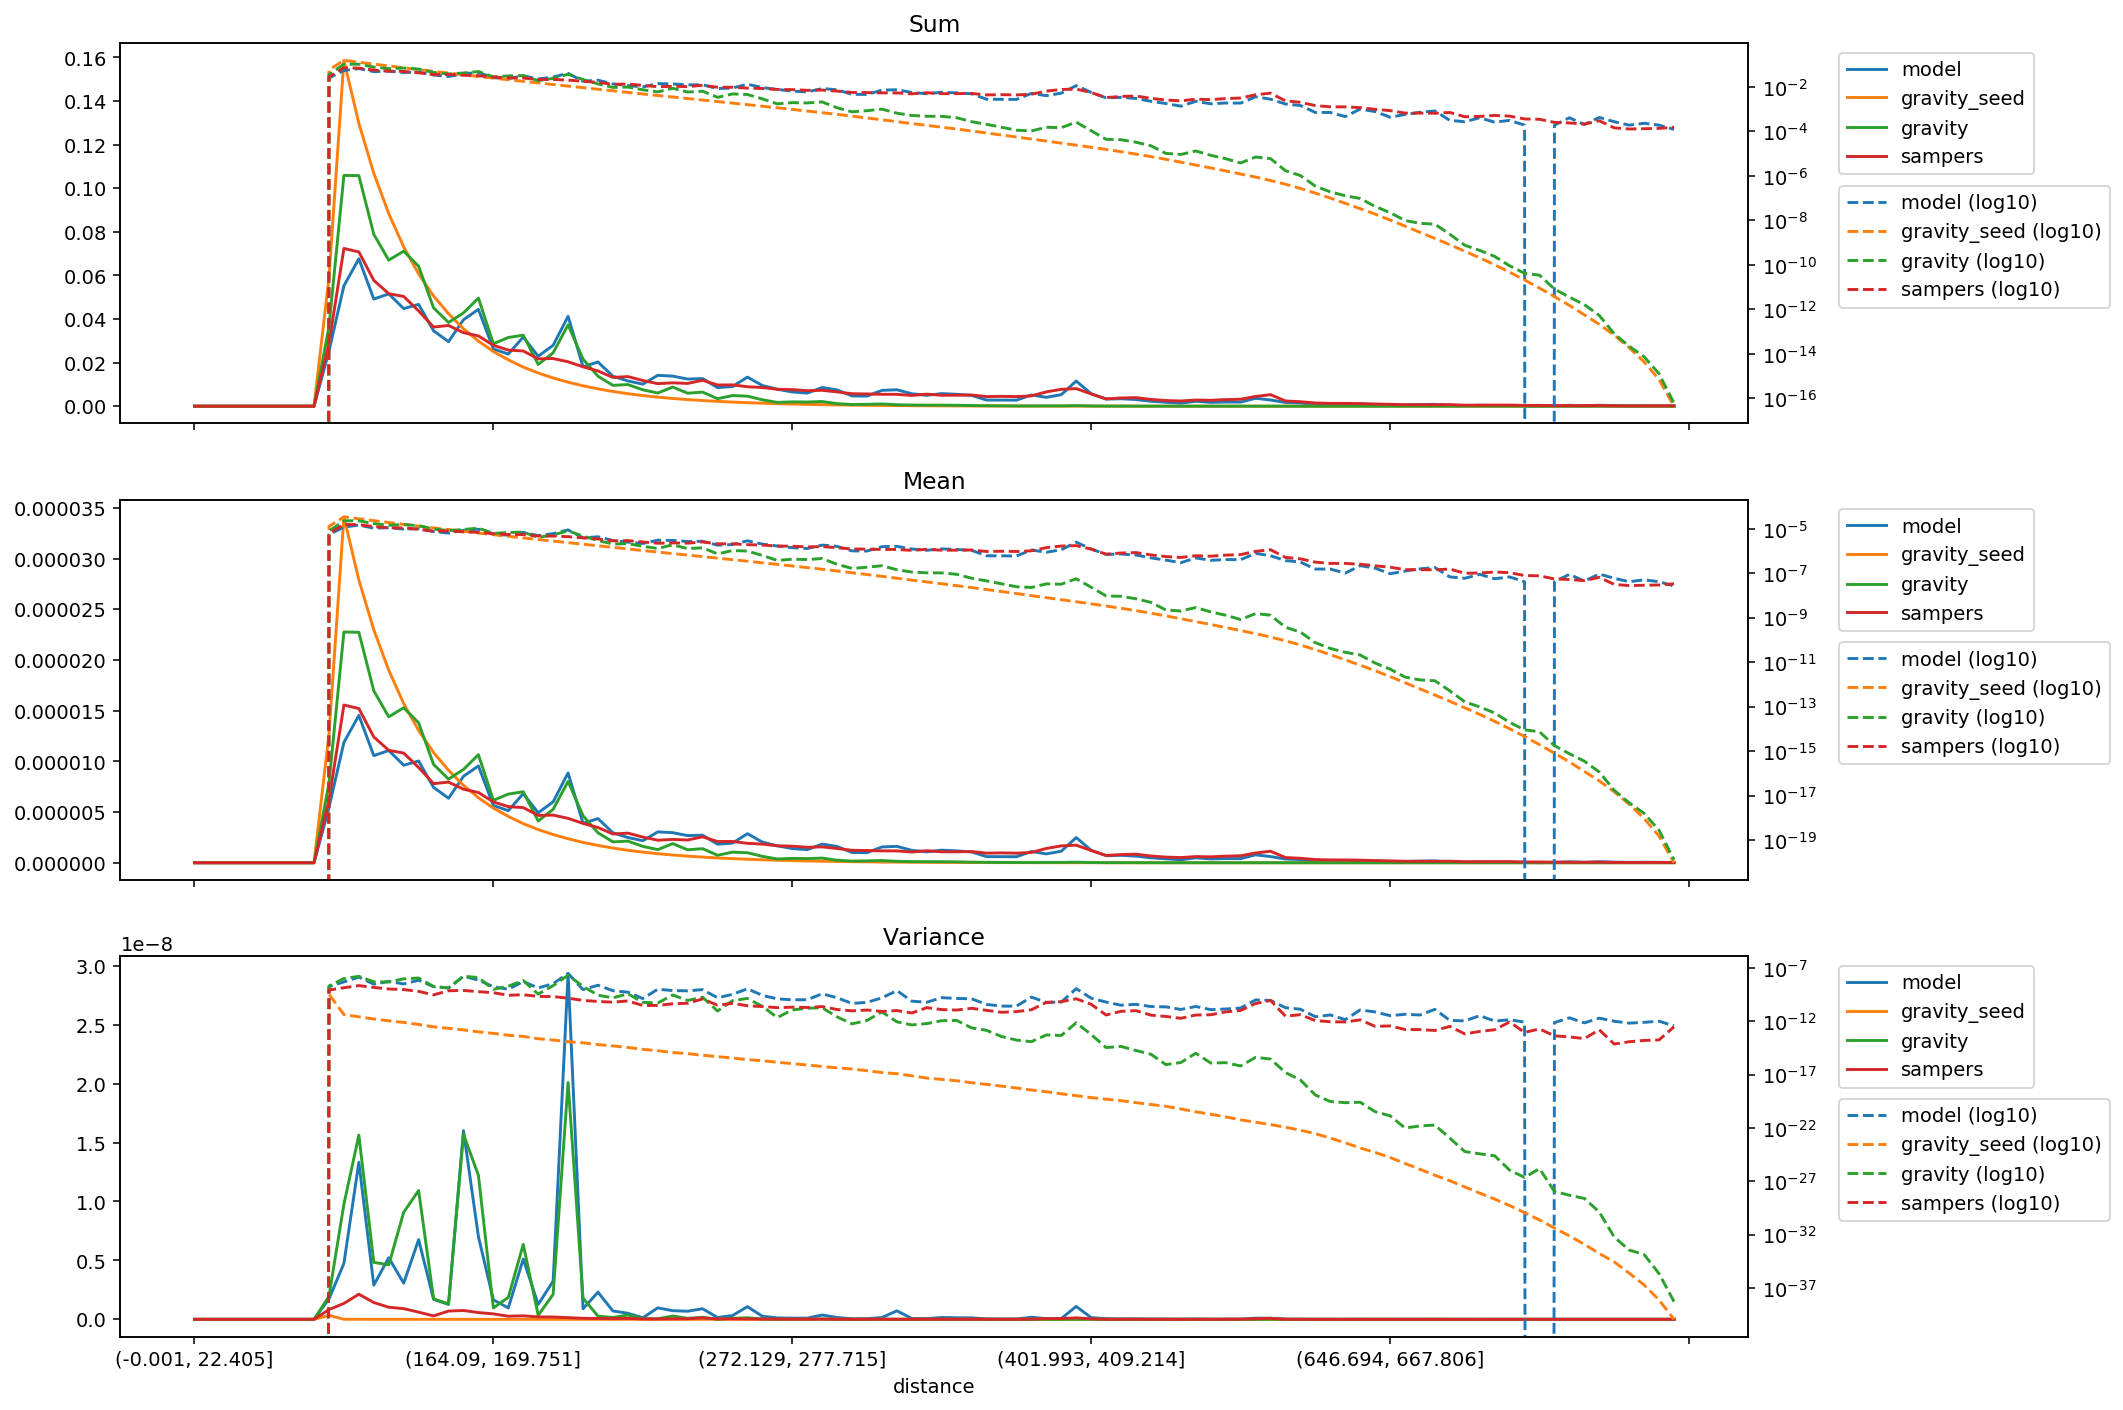

Values plotted in this chart, from the file beside it:
distance, model_mean, gravity_seed_mean, gravity_mean, sampers_mean, model_variance, gravity_seed_variance, gravity_variance, sampers_variance, model_sum, gravity_seed_sum, gravity_sum, sampers_sum
(-0.001, 22.405], 0.0, 0.0, 0.0, 0.0, 0.0, 0.0, 0.0, 0.0, 0.0, 0.0, 0.0, 0.0
(22.405, 35.395], 0.0, 0.0, 0.0, 0.0, 0.0, 0.0, 0.0, 0.0, 0.0, 0.0, 0.0, 0.0
(35.395, 46.554], 0.0, 0.0, 0.0, 0.0, 0.0, 0.0, 0.0, 0.0, 0.0, 0.0, 0.0, 0.0
(46.554, 56.061], 0.0, 0.0, 0.0, 0.0, 0.0, 0.0, 0.0, 0.0, 0.0, 0.0, 0.0, 0.0
(56.061, 64.93], 0.0, 0.0, 0.0, 0.0, 0.0, 0.0, 0.0, 0.0, 0.0, 0.0, 0.0, 0.0
(64.93, 73.165], 0.0, 0.0, 0.0, 0.0, 0.0, 0.0, 0.0, 0.0, 0.0, 0.0, 0.0, 0.0
(73.165, 80.94], 0.0, 0.0, 0.0, 0.0, 0.0, 0.0, 0.0, 0.0, 0.0, 0.0, 0.0, 0.0
(80.94, 88.329], 0.0, 0.0, 0.0, 0.0, 0.0, 0.0, 0.0, 0.0, 0.0, 0.0, 0.0, 0.0
(88.329, 95.338], 0.0, 0.0, 0.0, 0.0, 0.0, 0.0, 0.0, 0.0, 0.0, 0.0, 0.0, 0.0
(95.338, 102.07], 5.432512772142125e-06, 1.2653898970208897e-05, 7.841906920628772e-06, 6.192792357374791e-06, 1.7277133745453026e-09, 3.3275325948545893e-10, 1.9528548519352145e-09, 8.269654227575385e-10, 0.02527, 0.05887, 0.03648, 0.02881
(102.07, 108.851], 1.187560437551229e-05, 3.411839242478412e-05, 2.2763549060054684e-05, 1.5561603578024748e-05, 4.7460344349692094e-09, 4.095703969451812e-12, 9.768851720609176e-09, 1.3481193735109036e-09, 0.05522, 0.1587, 0.1059, 0.07236
(108.851, 115.402], 1.4535002871572426e-05, 2.789140198358795e-05, 2.2733532119105886e-05, 1.5208645404943376e-05, 1.3328485103083562e-08, 2.5414157445034776e-12, 1.563991518071932e-08, 2.129499096005345e-09, 0.06762, 0.1298, 0.1058, 0.07075
(115.402, 121.788], 1.0564968416779869e-05, 2.2976669096488394e-05, 1.6955312429932768e-05, 1.241070230020472e-05, 2.900218976896412e-09, 1.5967546336908554e-12, 4.833368583962783e-09, 1.4257004942528305e-09, 0.04913, 0.1068, 0.07884, 0.05771
(121.788, 128.103], 1.1074992015063833e-05, 1.8990567532281708e-05, 1.4397181666100953e-05, 1.1090356787066798e-05, 5.226574169053172e-09, 1.0754341440501173e-12, 4.62465348236601e-09, 1.0244614205130732e-09, 0.05152, 0.08834, 0.06698, 0.05159
(128.103, 134.5], 9.622970365024758e-06, 1.5705384875010723e-05, 1.528904356924998e-05, 1.0818847826977302e-05, 3.066106969894508e-09, 7.544268086815804e-13, 9.088013219428692e-09, 9.051205725168816e-10, 0.04477, 0.07306, 0.07112, 0.05033
(134.5, 140.658], 1.0038347196341106e-05, 1.3043226283379699e-05, 1.37961790830795e-05, 9.393690664845573e-06, 6.760300772599516e-09, 4.885338066885899e-13, 1.0927760572261405e-08, 6.090312018887256e-10, 0.04668, 0.06065, 0.06415, 0.04368
(140.658, 146.534], 7.434587430138981e-06, 1.0865362809061336e-05, 9.696275064627857e-06, 7.802111302264943e-06, 1.692872473323765e-09, 2.941748991390008e-13, 1.7360950604177779e-09, 2.903010323006126e-10, 0.03459, 0.05055, 0.04511, 0.0363
(146.534, 152.416], 6.364054156586747e-06, 9.122281885970073e-06, 8.251985654978297e-06, 7.957485654661733e-06, 1.2680038610220412e-09, 2.110685242935735e-13, 1.3021437120638493e-09, 6.985824407454085e-10, 0.02961, 0.04244, 0.03839, 0.03702
(152.416, 158.282], 8.526530097216346e-06, 7.640573508748124e-06, 9.20141714547013e-06, 7.254236166114951e-06, 1.6010003680708e-08, 1.5055907767449846e-13, 1.5702742305984586e-08, 7.501146011292587e-10, 0.03965, 0.03553, 0.04279, 0.03373
(158.282, 164.09], 9.549038509116453e-06, 6.414478621276361e-06, 1.0659636679166849e-05, 6.929871299732195e-06, 7.017766415575139e-09, 9.933100755998029e-14, 1.221830048423406e-08, 5.727849705756351e-10, 0.04442, 0.02984, 0.04959, 0.03224
(164.09, 169.751], 5.647864661896602e-06, 5.396253762963677e-06, 6.160233774790208e-06, 6.004973123992084e-06, 1.655979702706667e-09, 7.07937805574494e-14, 9.651069910749264e-10, 4.60799345438567e-10, 0.02626, 0.02509, 0.02865, 0.02792
(169.751, 175.259], 5.139742622745245e-06, 4.5687167726052205e-06, 6.77176680668389e-06, 5.533153274959129e-06, 9.681878020764906e-10, 4.774912702393528e-14, 1.8638956773211664e-09, 2.6506391853003207e-10, 0.02391, 0.02125, 0.0315, 0.02574
(175.259, 180.935], 6.822431663218228e-06, 3.857325245779709e-06, 7.004446041237625e-06, 5.4413959313226855e-06, 5.11543270333838e-09, 3.670180231642318e-14, 6.356530274786812e-09, 2.9670372965809915e-10, 0.03174, 0.01794, 0.03258, 0.02531
(180.935, 186.282], 4.925979393429985e-06, 3.273758520115371e-06, 4.116951557067744e-06, 4.6677951081933235e-06, 1.264491802796255e-09, 2.233633866193848e-14, 3.403027892592472e-10, 2.066170912869848e-10, 0.02291, 0.01522, 0.01914, 0.02171
(186.282, 191.76], 6.006223973990559e-06, 2.7819177918039374e-06, 5.266011711742706e-06, 4.698636308826721e-06, 3.2398815611829155e-09, 1.6967147533772008e-14, 2.118622291972467e-09, 1.9899892805783046e-10, 0.02794, 0.01294, 0.0245, 0.02186
(191.76, 197.086], 8.860845815809495e-06, 2.3655187477519797e-06, 8.021157545848005e-06, 4.379361341883729e-06, 2.9353750967675684e-08, 1.1947055983018179e-14, 2.009472895569532e-08, 1.4081329463551028e-10, 0.0412, 0.011, 0.0373, 0.02036
(197.086, 202.626], 3.888815620776752e-06, 2.010209843919405e-06, 4.641789638526863e-06, 3.884303189212279e-06, 8.970002393364312e-10, 9.374824588857492e-15, 1.8022387064221465e-09, 8.731286961850326e-11, 0.01809, 0.009351, 0.02159, 0.01807
(202.626, 207.999], 4.356064950117229e-06, 1.70683416996274e-06, 2.9530689786023807e-06, 3.4738272742851703e-06, 2.303229674846876e-09, 6.352825028809018e-15, 2.684773996355573e-10, 6.944606518036769e-11, 0.02026, 0.00794, 0.01374, 0.01616
(207.999, 213.47], 2.9555876360579914e-06, 1.4496574307926626e-06, 2.056589980688119e-06, 2.8383754234949854e-06, 7.069883678200297e-10, 4.8018878525264485e-15, 1.5149623506187848e-10, 5.932119069624618e-11, 0.01374, 0.006741, 0.009563, 0.0132
(213.47, 218.954], 2.490024906991655e-06, 1.2319903323215277e-06, 2.1343033731361753e-06, 2.9208095624166693e-06, 5.145019508031048e-10, 3.4129779647874024e-15, 3.653837871999747e-10, 7.797658138878499e-11, 0.01158, 0.005731, 0.009929, 0.01359
(218.954, 224.269], 2.173596563704117e-06, 1.0466918993096753e-06, 1.6148799587051146e-06, 2.533316197512846e-06, 1.2960099231228004e-10, 2.2924898901348084e-15, 5.7375956952877994e-11, 2.927224929471574e-11, 0.01011, 0.004869, 0.007512, 0.01178
(224.269, 229.603], 3.0443440215251987e-06, 8.919038514209003e-07, 1.2965683335835845e-06, 2.2218014181311977e-06, 9.720489615142036e-10, 1.6843450641346746e-15, 5.007254315002668e-11, 2.945764911753587e-11, 0.01416, 0.004147, 0.006029, 0.01033
(229.603, 234.752], 2.9661460590411283e-06, 7.614021633605253e-07, 1.8874388346655409e-06, 2.303604166436605e-06, 7.303825821365643e-10, 1.15069272526406e-15, 2.7912516400862064e-10, 4.220654495055609e-11, 0.0138, 0.003542, 0.00878, 0.01072
(234.752, 239.974], 2.6774842949274094e-06, 6.527548734998582e-07, 1.2781389792021454e-06, 2.243812174745296e-06, 6.860018389732376e-10, 9.043930120314598e-16, 8.701285323874743e-11, 4.728529333987176e-11, 0.01245, 0.003035, 0.005943, 0.01043
(239.974, 245.254], 2.7177350231892288e-06, 5.573498063421739e-07, 1.3894298336026566e-06, 2.5567561115213928e-06, 8.968443265477347e-10, 6.383235392077657e-16, 1.719841175674534e-10, 1.1969508164250572e-10, 0.01264, 0.002593, 0.006464, 0.01189
(245.254, 250.51], 1.8305527522895894e-06, 4.752387327972276e-07, 7.382418984800516e-07, 2.0927185705827474e-06, 1.5400694204809807e-10, 4.716669654436069e-16, 8.870653728152806e-12, 3.081020300259616e-11, 0.008516, 0.002211, 0.003434, 0.009735
(250.51, 255.844], 1.9378477493673516e-06, 4.055175213834472e-07, 1.0481671148245738e-06, 2.1006197887709813e-06, 3.199306114178608e-10, 3.5020750813801974e-16, 8.19046111054486e-11, 4.638115250014407e-11, 0.009011, 0.001886, 0.004874, 0.009768
(255.844, 261.162], 2.865598735005835e-06, 3.459398000209227e-07, 9.883199757573737e-07, 1.9176512200563272e-06, 1.0765312962834024e-09, 2.4944307238672407e-16, 1.3370027478731883e-10, 2.7685960395894584e-11, 0.01333, 0.001609, 0.004598, 0.008921
(261.162, 266.661], 2.0384383195635196e-06, 2.9378601527771964e-07, 6.294885390277331e-07, 1.8402540986598509e-06, 2.579767502750043e-10, 1.9696830939938182e-16, 2.4028663688687582e-11, 2.3068510768795966e-11, 0.009479, 0.001366, 0.002927, 0.008557
(266.661, 272.129], 1.6708599435276545e-06, 2.493929777822394e-07, 3.7461927556283647e-07, 1.6727634504054028e-06, 1.2274453848656015e-10, 1.4060898201829687e-16, 2.1700479581734072e-12, 1.8335710085135225e-11, 0.007773, 0.00116, 0.001743, 0.007782
(272.129, 277.715], 1.4017479880214304e-06, 2.1140339010111222e-07, 4.2670879864318914e-07, 1.6336300869643826e-06, 9.895252159828872e-11, 1.0476327159859759e-16, 1.120987255257369e-11, 2.016567845476252e-11, 0.006521, 0.0009834, 0.001985, 0.0076
(277.715, 283.342], 1.2899261354567409e-06, 1.784825779656348e-07, 4.1253161571834523e-07, 1.527609104357745e-06, 1.0133249820636119e-10, 7.760443427656725e-17, 1.6089644255278995e-11, 1.9076886915727317e-11, 0.005998, 0.0008299, 0.001918, 0.007103
(283.342, 289.14], 1.8394245749985859e-06, 1.504689380740047e-07, 4.581787716729e-07, 1.5660191385584705e-06, 3.639892869171625e-10, 5.679365737351425e-17, 1.7987907734086563e-11, 2.2974484310044822e-11, 0.008557, 0.0007, 0.002131, 0.007285
(289.14, 295.075], 1.6057999103283475e-06, 1.2630044086427075e-07, 2.502659766911982e-07, 1.40622045732103e-06, 1.5412835528346102e-10, 4.192646079800403e-17, 2.5063936524329784e-12, 1.2246342458770165e-11, 0.00747, 0.0005875, 0.001164, 0.006542
(295.075, 301.331], 1.0088642481439188e-06, 1.0519265595799248e-07, 1.6429507195708195e-07, 1.2264623963961925e-06, 4.5350873587212554e-11, 3.24998326970705e-17, 5.530705181992327e-13, 9.167281121123286e-12, 0.004691, 0.0004891, 0.000764, 0.005703
(301.331, 307.68], 9.936441434075961e-07, 8.688600324096458e-08, 1.8541006787511357e-07, 1.2066004466645528e-06, 5.736575931289671e-11, 2.2645005826684322e-17, 1.1561544439997318e-12, 1.0888827349208809e-11, 0.004622, 0.0004042, 0.0008625, 0.005613
(307.68, 313.891], 1.5591538380406022e-06, 7.223902224400826e-08, 2.1679044526275642e-07, 1.1702861559200117e-06, 1.5157514252386866e-10, 1.5322856754750387e-17, 7.368871037516236e-12, 8.05710686558474e-12, 0.00725, 0.0003359, 0.001008, 0.005442
(313.891, 320.547], 1.6176290072736762e-06, 5.960474680692721e-08, 1.4305497889581477e-07, 1.1682820665461294e-06, 7.203695241490283e-10, 1.1889256982922284e-17, 8.610153730711626e-13, 9.755763912622685e-12, 0.007525, 0.0002773, 0.0006655, 0.005435
(320.547, 326.988], 1.2243115338415028e-06, 4.884276475955546e-08, 1.127357537015019e-07, 1.0605425208526044e-06, 7.410773474491392e-11, 7.519227198948181e-18, 4.374426191403251e-13, 5.819467907895605e-12, 0.005695, 0.0002272, 0.0005244, 0.004934
(326.988, 333.082], 1.0739522641532042e-06, 4.0479034996180705e-08, 1.0408567158920446e-07, 1.1868473198862659e-06, 5.856821838804395e-11, 4.6506351329274425e-18, 5.899493025334022e-13, 1.8202795901027314e-11, 0.004994, 0.0001882, 0.000484, 0.005519
(333.082, 339.529], 1.2420551792594952e-06, 3.3487433344292155e-08, 1.0306449619562509e-07, 1.0792834048890114e-06, 1.5723979687076848e-10, 3.472917032940756e-18, 1.095138647434993e-12, 1.2046159741154854e-11, 0.005778, 0.0001558, 0.0004795, 0.005021
(339.529, 346.178], 1.1715842881671316e-06, 2.7618098706415404e-08, 8.918849553223755e-08, 1.082664937134189e-06, 1.3362206518836197e-10, 2.5953132311178027e-18, 1.1685625590470855e-12, 1.0896541848733824e-11, 0.005448, 0.0001284, 0.0004147, 0.005034
(346.178, 352.733], 1.0646187250795675e-06, 2.259119764171518e-08, 5.939031573369416e-08, 1.1028895390242028e-06, 1.2346732337307332e-10, 1.6980202180740275e-18, 2.3370106755960073e-13, 1.5774856754920744e-11, 0.004953, 0.0001051, 0.0002763, 0.005131
(352.733, 359.7], 6.062412184480869e-07, 1.8420514264473197e-08, 4.5072991100789744e-08, 9.487637302098909e-07, 3.662203688325225e-11, 1.1957955785552068e-18, 1.3721940369088598e-13, 1.0263968625041292e-11, 0.00282, 8.56922323583293e-05, 0.0002097, 0.004414
(359.7, 366.652], 6.035434211770072e-07, 1.495770499864123e-08, 3.3384769693727574e-08, 9.72190622665734e-07, 2.5608754384541604e-11, 8.119209067194221e-19, 3.628104794783156e-14, 6.7230594214374655e-12, 0.002806, 6.955332824368171e-05, 0.0001552, 0.004521
(366.652, 373.677], 5.944121215027585e-07, 1.2169708896594065e-08, 2.460254096159888e-08, 9.463290641447754e-07, 2.5405063448348167e-11, 5.455360750908476e-19, 1.6826419614907793e-14, 7.779367141941397e-12, 0.002765, 5.661348578695559e-05, 0.0001145, 0.004402
(373.677, 380.777], 1.1089778386245493e-06, 9.829378071197015e-09, 2.279555656159942e-08, 1.0158893633057807e-06, 1.7761422362530112e-10, 3.533151345694071e-19, 1.1894343309735592e-14, 1.1659862416405956e-11, 0.005159, 4.572626678720851e-05, 0.000106, 0.004726
(380.777, 387.825], 8.757296699431086e-07, 7.951163653690969e-09, 3.31917631743533e-08, 1.4095898958598984e-06, 5.6959973512280657e-11, 2.4362201739457377e-19, 5.075771084405848e-14, 5.65440945253157e-11, 0.004072, 3.6972910989663e-05, 0.0001543, 0.006555
(387.825, 394.882], 1.1355933067515387e-06, 6.4328274195310065e-09, 3.201004920486059e-08, 1.6639091845277406e-06, 6.096994794352037e-11, 1.549205511224806e-19, 4.54167604944224e-14, 6.654690381948553e-11, 0.005283, 2.992551315565824e-05, 0.0001489, 0.007741
(394.882, 401.993], 2.4851787930817946e-06, 5.2005720294532106e-09, 5.635780846978117e-08, 1.734998875445841e-06, 1.0966614427467368e-09, 1.0432851502045756e-19, 7.016587994371334e-13, 1.2339974780424904e-10, 0.01156, 2.418265993695743e-05, 0.0002621, 0.008068
... 40 more rows
